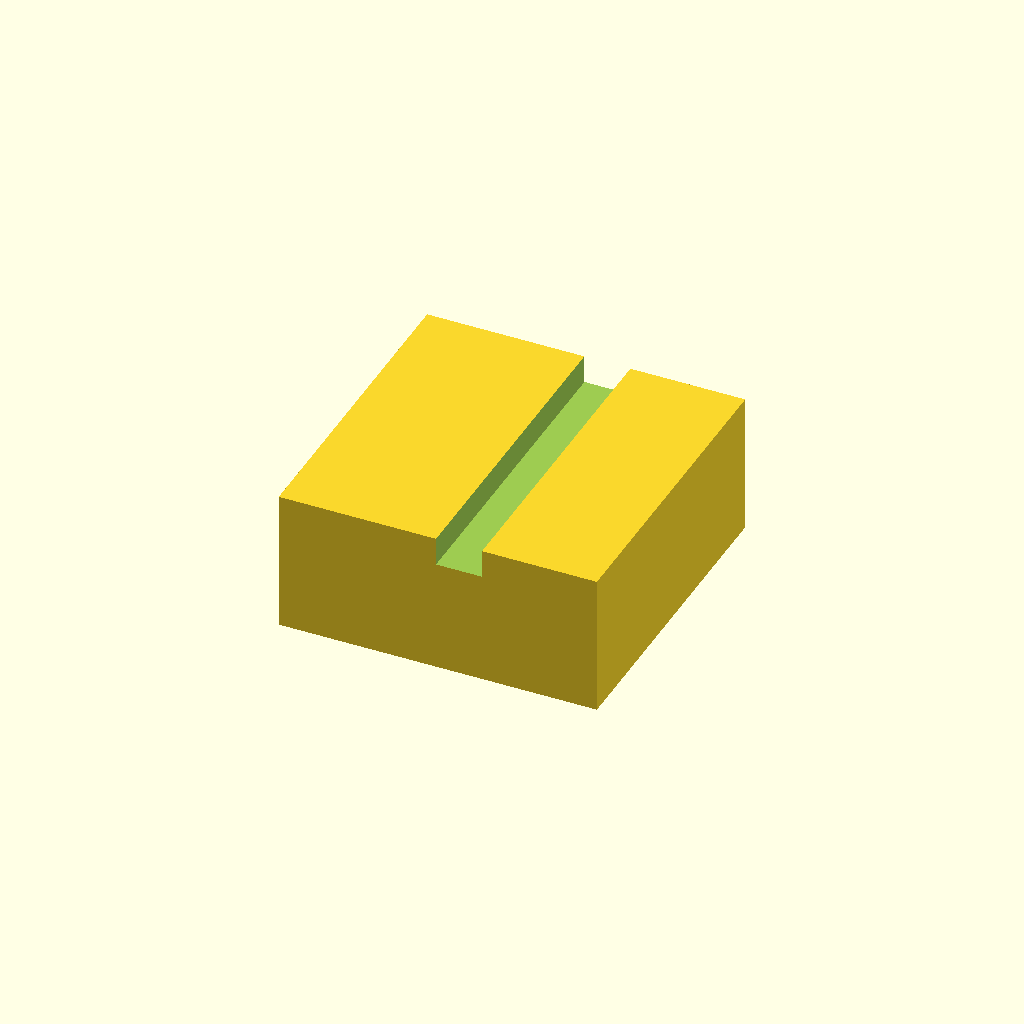
Cell 1: rendered with the file's own defaults.
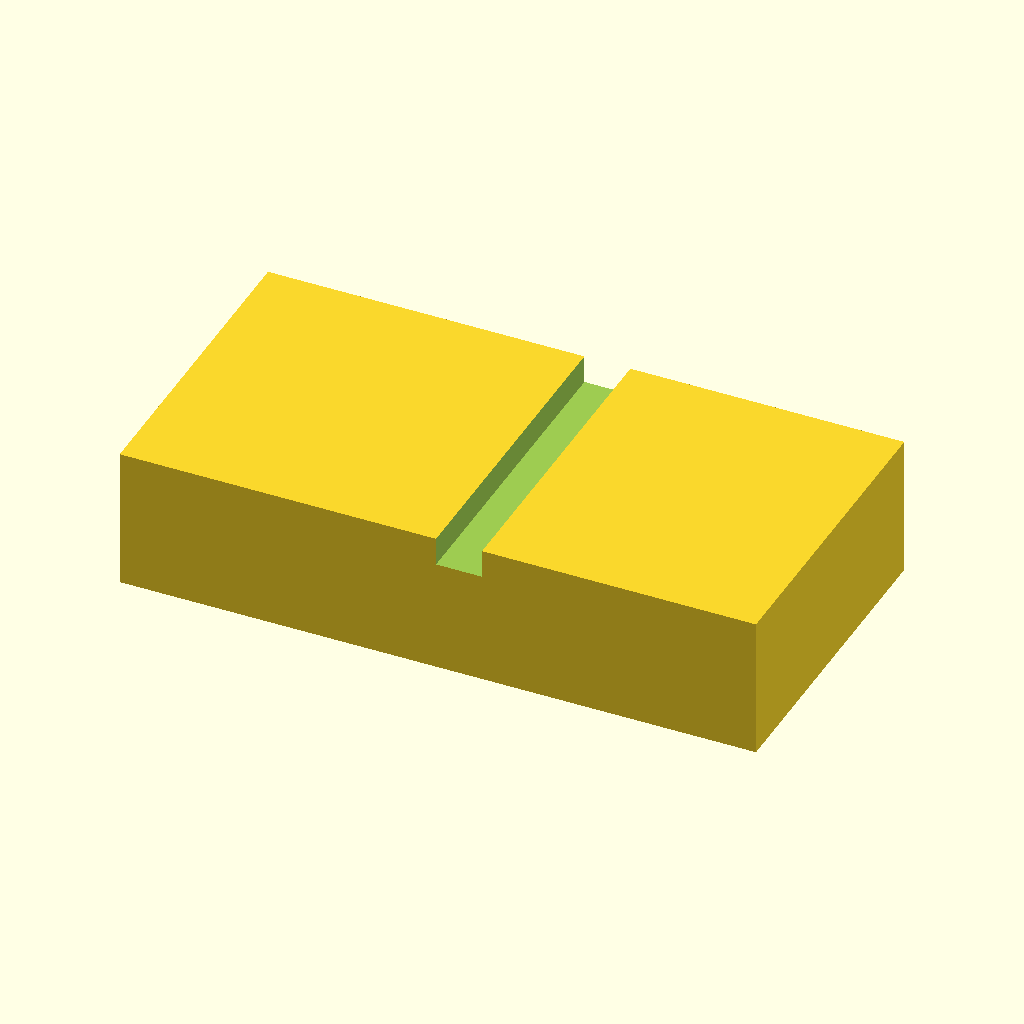
Cell 2: the same model with outer_x = 180.
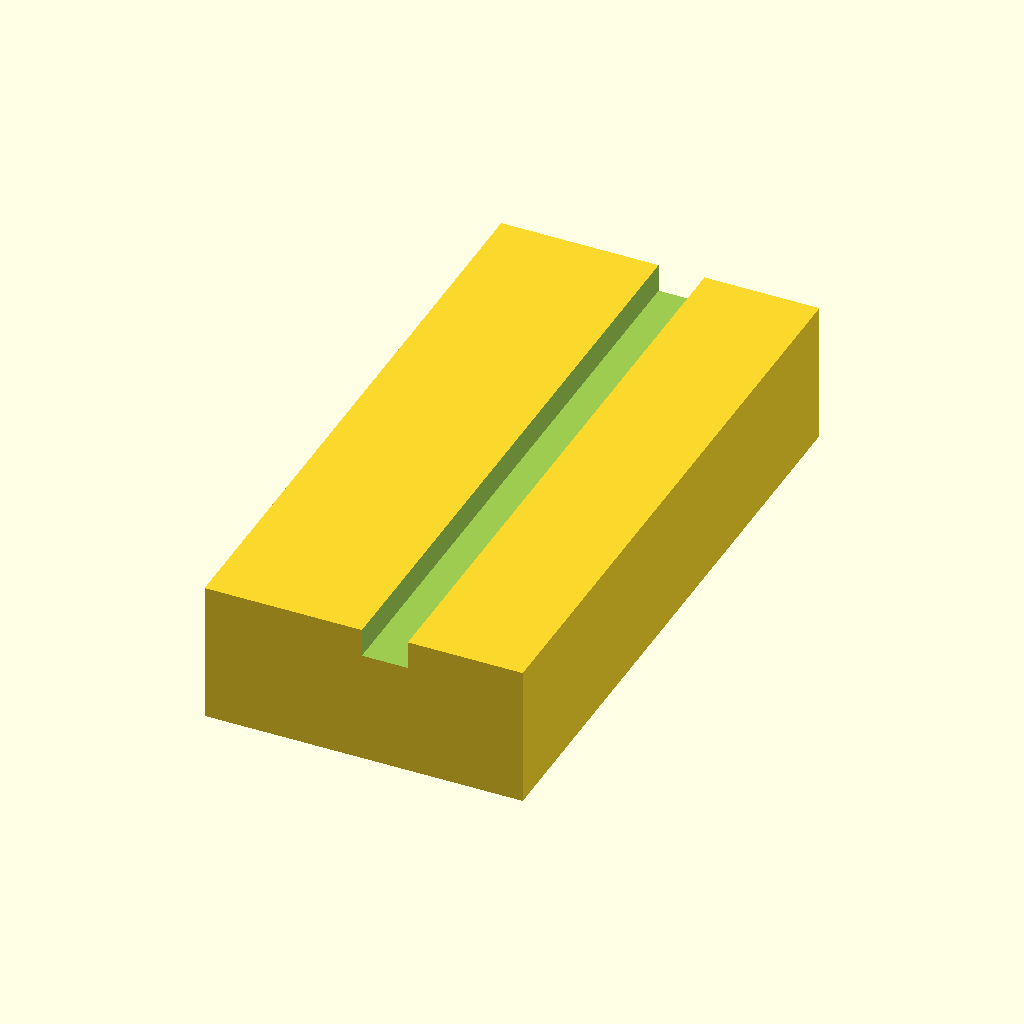
Cell 3: outer_y = 180 (everything else at default).
One fixed orthographic camera (rotation 55°, 0°, 25°; colour scheme Cornfield) for every cell.
Source of the model, bench/results/gpu-v6-g6/code/scadcoder-v6/stirrer_fan_housing_s3_a2.scad:
// DIY magnetic stirrer housing (print orientation: upside down)
// Units: mm

// ---------- Parameters ----------
fan_d        = 80;    // fan diameter
outer_x      = 90;    // outer size in X
outer_y      = 90;    // outer size in Y
top_t        = 2;     // top plate thickness (z = 0 to 2)
wall_t       = 2.5;   // wall thickness
wall_h       = 40;    // total wall height (z = 0 to 40)
hole_d       = 4.5;   // M4 screw hole diameter
hole_count   = 4;     // number of screw holes
hole_pitch   = 71.5;  // square pattern side length for holes
notch_w      = 12;    // cable notch width
notch_bottom = 8;     // notch depth from open edge (z = 32 to 40)
eps          = 0.5;   // cutter overshoot past faces

$fn = 96;

// ---------- Model ----------
difference() {
    // Box body: top plate + four walls, open top at z = wall_h
    translate([-outer_x/2, -outer_y/2, 0])
        cube([outer_x, outer_y, wall_h]);

    // Screw holes through the top plate, centred on the plate
    for (i = [0 : hole_count - 1]) {
        a = (i % 2) * (hole_pitch - 2 * eps);  // x position
        b = (i / 2) * (hole_pitch - 2 * eps);  // y position (0, 35.75, 71.5, 35.75)
        translate([a, b, -eps])
            cylinder(d = hole_d, h = top_t + 2 * eps);
    }

    // Cable notch in one wall (along Y), centred, from z = wall_h - notch_bottom to open edge
    translate([-eps, -outer_y/2 - eps, wall_h - notch_bottom])
        cube([2 * eps + notch_w, outer_y + 2 * eps, notch_bottom + eps]);
}
Customizer parameters (derived from the source; name, type, default, range or options):
fan_d: number, default 80
outer_x: number, default 90
outer_y: number, default 90
top_t: number, default 2
wall_t: number, default 2.5
wall_h: number, default 40
hole_d: number, default 4.5
hole_count: number, default 4
hole_pitch: number, default 71.5
notch_w: number, default 12
notch_bottom: number, default 8
eps: number, default 0.5
